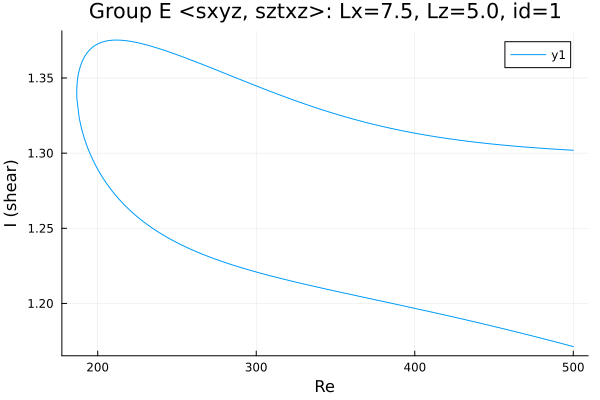

The file beside this chart, header and first rows:
Re, shear
500.0, 1.302
499.1, 1.302
497.7, 1.302
496.3, 1.302
494.9, 1.302
493.5, 1.302
492.1, 1.302
490.7, 1.303
489.2, 1.303
487.8, 1.303
486.4, 1.303
485, 1.303
483.6, 1.303
482.2, 1.303
480.8, 1.303
479.3, 1.303
477.9, 1.303
476.5, 1.304
475.1, 1.304
473.7, 1.304
472.3, 1.304
470.9, 1.304
469.4, 1.304
468, 1.304
466.6, 1.304
465.2, 1.304
463.8, 1.305
462.4, 1.305
461, 1.305
459.5, 1.305
459.1, 1.305
457.7, 1.305
456.2, 1.305
454.8, 1.305
453.4, 1.306
452, 1.306
450.6, 1.306
449.2, 1.306
447.8, 1.306
446.3, 1.306
444.9, 1.307
443.5, 1.307
442.1, 1.307
440.7, 1.307
439.3, 1.307
437.9, 1.307
436.4, 1.308
435, 1.308
433.6, 1.308
432.2, 1.308
430.8, 1.308
429.4, 1.308
428, 1.309
426.5, 1.309
425.1, 1.309
423.7, 1.309
422.3, 1.309
420.9, 1.31
419.5, 1.31
418.1, 1.31
... 460 more rows
